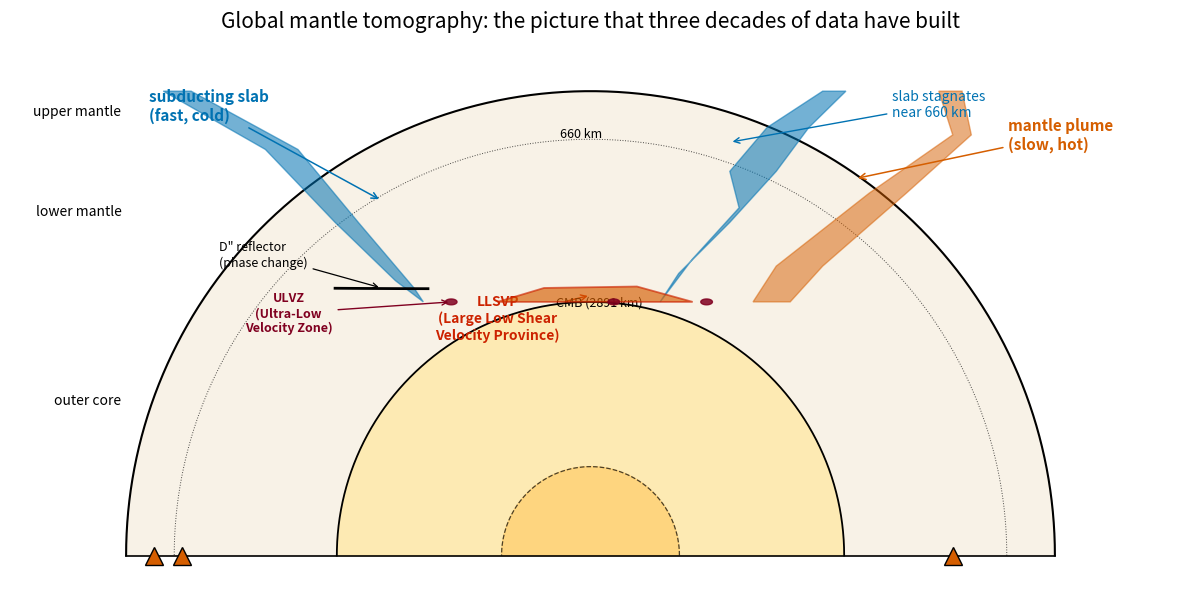

Write Python code to recreate this figure. (Note: this script raises an exception after producing the figure.)
"""
fig_12_global_mantle_tomography.py

Scientific content: Schematic pole-to-pole cross-section of Earth's
mantle showing the tomographic picture of mantle convection:
subducting slabs descending as fast/cold anomalies through the 660-km
boundary into the lower mantle; deep-mantle plumes rising from the
core-mantle boundary as slow/hot features; ultra-low velocity zones
(ULVZ) and large low-shear-velocity provinces (LLSVP) at the base of
the mantle; and the D" layer. This is the view that global seismic
tomography has assembled over the past 30 years and the picture that
Lecture 12 students will learn to read.

Reproduces the scientific content of (does not reproduce the figures):
  Garnero, E.J. and McNamara, A.K., 2008. Structure and dynamics of
  Earth's lower mantle. Science 320(5876), 626-628.
  https://doi.org/10.1126/science.1148028

  Ritsema, J., Deuss, A., van Heijst, H.J., Woodhouse, J.H., 2011.
  S40RTS: a degree-40 shear-velocity model for the mantle from new
  Rayleigh wave dispersion, teleseismic traveltime and normal-mode
  splitting function measurements. Geophys. J. Int. 184, 1223-1236.
  https://doi.org/10.1111/j.1365-246X.2010.04884.x (open access)

Output: assets/figures/fig_12_global_mantle_tomography.png
License: CC-BY 4.0 (this script)
"""
import numpy as np
import matplotlib as mpl
import matplotlib.pyplot as plt
from matplotlib.patches import FancyArrowPatch

mpl.rcParams.update({
    "font.size": 13,
    "axes.titlesize": 15,
    "axes.labelsize": 13,
    "xtick.labelsize": 12,
    "ytick.labelsize": 12,
    "legend.fontsize": 11,
    "figure.dpi": 150,
    "savefig.dpi": 300,
})

COLORS = ["#0072B2", "#E69F00", "#56B4E9", "#009E73",
          "#D55E00", "#CC79A7", "#000000"]

R_EARTH = 6371.0
R_CMB = 3480.0
R_ICB = 1220.0
R_660 = R_EARTH - 660


def main(outpath):
    fig, ax = plt.subplots(figsize=(12.0, 7.5))

    theta = np.linspace(0, np.pi, 400)
    # Show top hemisphere only
    ax.plot(np.cos(theta) * R_EARTH, np.sin(theta) * R_EARTH,
            color=COLORS[6], lw=1.5)
    ax.fill(np.cos(theta) * R_EARTH, np.sin(theta) * R_EARTH,
            color="#F2E6D0", alpha=0.5, zorder=0)
    # Upper/lower mantle boundary (660 km)
    ax.plot(np.cos(theta) * R_660, np.sin(theta) * R_660,
            color=COLORS[6], lw=0.7, ls=":", alpha=0.7, zorder=1)
    # CMB
    ax.plot(np.cos(theta) * R_CMB, np.sin(theta) * R_CMB,
            color=COLORS[6], lw=1.3, zorder=2)
    ax.fill(np.cos(theta) * R_CMB, np.sin(theta) * R_CMB,
            color="#FFE9A6", alpha=0.8, zorder=1)
    # Inner core fill
    ax.plot(np.cos(theta) * R_ICB, np.sin(theta) * R_ICB,
            color=COLORS[6], lw=0.9, ls="--", alpha=0.7, zorder=2)
    ax.fill(np.cos(theta) * R_ICB, np.sin(theta) * R_ICB,
            color="#FFD37A", alpha=0.9, zorder=1)

    # Ground line
    ax.plot([-R_EARTH, R_EARTH], [0, 0], color=COLORS[6], lw=1.2)

    # --- Subducting slabs (fast/cold, blue) ---
    # Slab A: left side (e.g., Farallon / Cascadia)
    slab_A = np.array([
        [-R_EARTH * 0.92, 0],
        [-R_EARTH * 0.70, 800],
        [-R_EARTH * 0.55, 1800],
        [-R_EARTH * 0.42, 2600],
        [-R_EARTH * 0.36, 2891],     # reaches CMB
        [-R_EARTH * 0.38, 2700],
        [-R_EARTH * 0.50, 1800],
        [-R_EARTH * 0.63, 800],
        [-R_EARTH * 0.86, 0],
    ])
    # Convert (x, depth) to (x, y_above_centre) = (x, R - depth) then plot
    x_A = slab_A[:, 0]
    y_A = R_EARTH - slab_A[:, 1]
    ax.fill(x_A, y_A, color="#0072B2", alpha=0.55,
            edgecolor="#0072B2", lw=1.0, zorder=3)

    # Slab B: right side (e.g., western Pacific)
    slab_B = np.array([
        [R_EARTH * 0.50, 0],
        [R_EARTH * 0.38, 500],
        [R_EARTH * 0.30, 1100],
        [R_EARTH * 0.32, 1600],     # stagnates at 660, then descends
        [R_EARTH * 0.22, 2300],
        [R_EARTH * 0.15, 2891],
        [R_EARTH * 0.19, 2500],
        [R_EARTH * 0.30, 1800],
        [R_EARTH * 0.40, 1100],
        [R_EARTH * 0.47, 500],
        [R_EARTH * 0.55, 0],
    ])
    x_B = slab_B[:, 0]
    y_B = R_EARTH - slab_B[:, 1]
    ax.fill(x_B, y_B, color="#0072B2", alpha=0.55,
            edgecolor="#0072B2", lw=1.0, zorder=3)

    # --- Deep-mantle plume (slow/hot, red) ---
    plume = np.array([
        [R_EARTH * 0.75, 0],
        [R_EARTH * 0.78, 600],
        [R_EARTH * 0.60, 1400],
        [R_EARTH * 0.40, 2400],
        [R_EARTH * 0.35, 2891],
        [R_EARTH * 0.43, 2891],
        [R_EARTH * 0.50, 2400],
        [R_EARTH * 0.68, 1400],
        [R_EARTH * 0.82, 600],
        [R_EARTH * 0.80, 0],
    ])
    ax.fill(plume[:, 0], R_EARTH - plume[:, 1],
            color="#D55E00", alpha=0.50,
            edgecolor="#D55E00", lw=1.0, zorder=3)

    # --- LLSVP at base of mantle (very slow/hot) ---
    llsvp = np.array([
        [-R_EARTH * 0.20, 2891],
        [-R_EARTH * 0.10, 2700],
        [R_EARTH * 0.10,  2680],
        [R_EARTH * 0.22,  2891],
    ])
    ax.fill(llsvp[:, 0], R_EARTH - llsvp[:, 1],
            color="#D55E00", alpha=0.65,
            edgecolor="#CC2200", lw=1.3, zorder=4)

    # --- ULVZ patches (very slow, tiny, right at CMB) ---
    for x0 in [-R_EARTH * 0.30, R_EARTH * 0.25, R_EARTH * 0.05]:
        angle = np.linspace(0, 2 * np.pi, 100)
        r_ulvz = 80.0  # small
        # Place ULVZ on CMB: y = R - 2891
        y0 = R_EARTH - 2891
        ax.fill(x0 + r_ulvz * np.cos(angle),
                y0 + r_ulvz * 0.5 * np.sin(angle),
                color="#800020", alpha=0.85, zorder=5)

    # --- D" marker on left side ---
    x_dd = np.linspace(-R_EARTH * 0.55, -R_EARTH * 0.35, 50)
    y_dd = R_EARTH - 2700 + 10 * np.sin(5 * x_dd / R_EARTH)
    ax.plot(x_dd, y_dd, color=COLORS[6], lw=2.0, zorder=4)

    # Labels
    ax.annotate("subducting slab\n(fast, cold)",
                xy=(-0.45 * R_EARTH, R_EARTH - 1500),
                xytext=(-0.95 * R_EARTH, R_EARTH - 400),
                fontsize=11, color="#0072B2", fontweight="bold",
                arrowprops=dict(arrowstyle="->", color="#0072B2", lw=1.1))

    ax.annotate("slab stagnates\nnear 660 km",
                xy=(0.30 * R_EARTH, R_EARTH - 700),
                xytext=(0.65 * R_EARTH, R_EARTH - 350),
                fontsize=10, color="#0072B2",
                arrowprops=dict(arrowstyle="->", color="#0072B2", lw=1.0))

    ax.annotate("mantle plume\n(slow, hot)",
                xy=(0.57 * R_EARTH, R_EARTH - 1200),
                xytext=(0.90 * R_EARTH, R_EARTH - 800),
                fontsize=11, color="#D55E00", fontweight="bold",
                arrowprops=dict(arrowstyle="->", color="#D55E00", lw=1.1))

    ax.annotate("LLSVP\n(Large Low Shear\nVelocity Province)",
                xy=(0.0, R_EARTH - 2800),
                xytext=(-0.20 * R_EARTH, R_EARTH - 3400),
                fontsize=10, color="#CC2200", fontweight="bold",
                arrowprops=dict(arrowstyle="->", color="#CC2200", lw=1.0),
                ha="center")

    ax.annotate("ULVZ\n(Ultra-Low\nVelocity Zone)",
                xy=(-0.30 * R_EARTH, R_EARTH - 2891),
                xytext=(-0.65 * R_EARTH, R_EARTH - 3300),
                fontsize=9, color="#800020", fontweight="bold",
                arrowprops=dict(arrowstyle="->", color="#800020", lw=1.0),
                ha="center")

    ax.annotate('D" reflector\n(phase change)',
                xy=(-0.45 * R_EARTH, R_EARTH - 2700),
                xytext=(-0.80 * R_EARTH, R_EARTH - 2400),
                fontsize=9, color=COLORS[6], style="italic",
                arrowprops=dict(arrowstyle="->", color=COLORS[6], lw=0.9))

    # Surface volcanoes / arcs
    for x0 in [-0.94 * R_EARTH, -0.88 * R_EARTH, 0.78 * R_EARTH]:
        ax.plot(x0, 0, marker="^", color="#D55E00",
                markersize=13, markeredgecolor=COLORS[6], zorder=6)

    # 660 label
    ax.text(-0.02 * R_EARTH, R_EARTH - 660 + 30,
            "660 km", fontsize=9, color=COLORS[6], ha="center")
    # CMB label
    ax.text(0.02 * R_EARTH, R_EARTH - 2891 - 60,
            "CMB (2891 km)", fontsize=9, color=COLORS[6], ha="center")

    # Layer labels at side
    ax.text(-R_EARTH * 1.01, R_EARTH - 330, "upper mantle",
            fontsize=10, color=COLORS[6], ha="right", style="italic")
    ax.text(-R_EARTH * 1.01, R_EARTH - 1700, "lower mantle",
            fontsize=10, color=COLORS[6], ha="right", style="italic")
    ax.text(-R_EARTH * 1.01, R_EARTH - 4300, "outer core",
            fontsize=10, color=COLORS[6], ha="right", style="italic")

    ax.set_xlim(-R_EARTH * 1.25, R_EARTH * 1.25)
    ax.set_ylim(-R_EARTH * 0.10, R_EARTH * 1.12)
    ax.set_aspect("equal")
    ax.axis("off")
    ax.set_title("Global mantle tomography: the picture that three decades "
                 "of data have built",
                 color=COLORS[6])

    fig.tight_layout()
    fig.savefig(outpath, bbox_inches="tight")
    plt.close(fig)
    print(f"Saved: {outpath}")


if __name__ == "__main__":
    main("assets/figures/fig_12_global_mantle_tomography.png")
